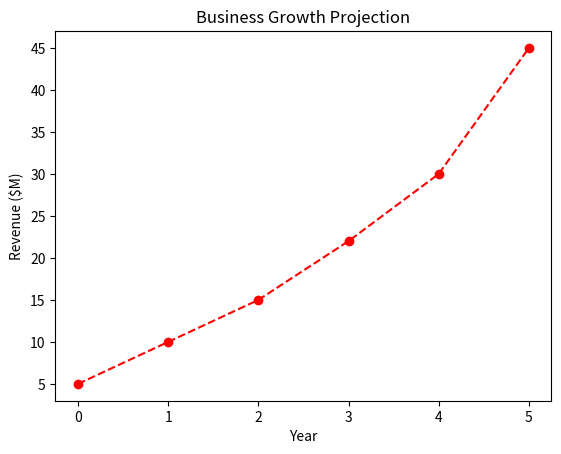

This chart was generated by the following Python code:
import matplotlib.pyplot as plt

def plot_growth_chart(data):
    plt.plot(data, marker='o', linestyle='--', color='r')
    plt.title("Business Growth Projection")
    plt.xlabel("Year")
    plt.ylabel("Revenue ($M)")
    plt.show()

# Example usage:
growth_data = [5, 10, 15, 22, 30, 45]
plot_growth_chart(growth_data)
